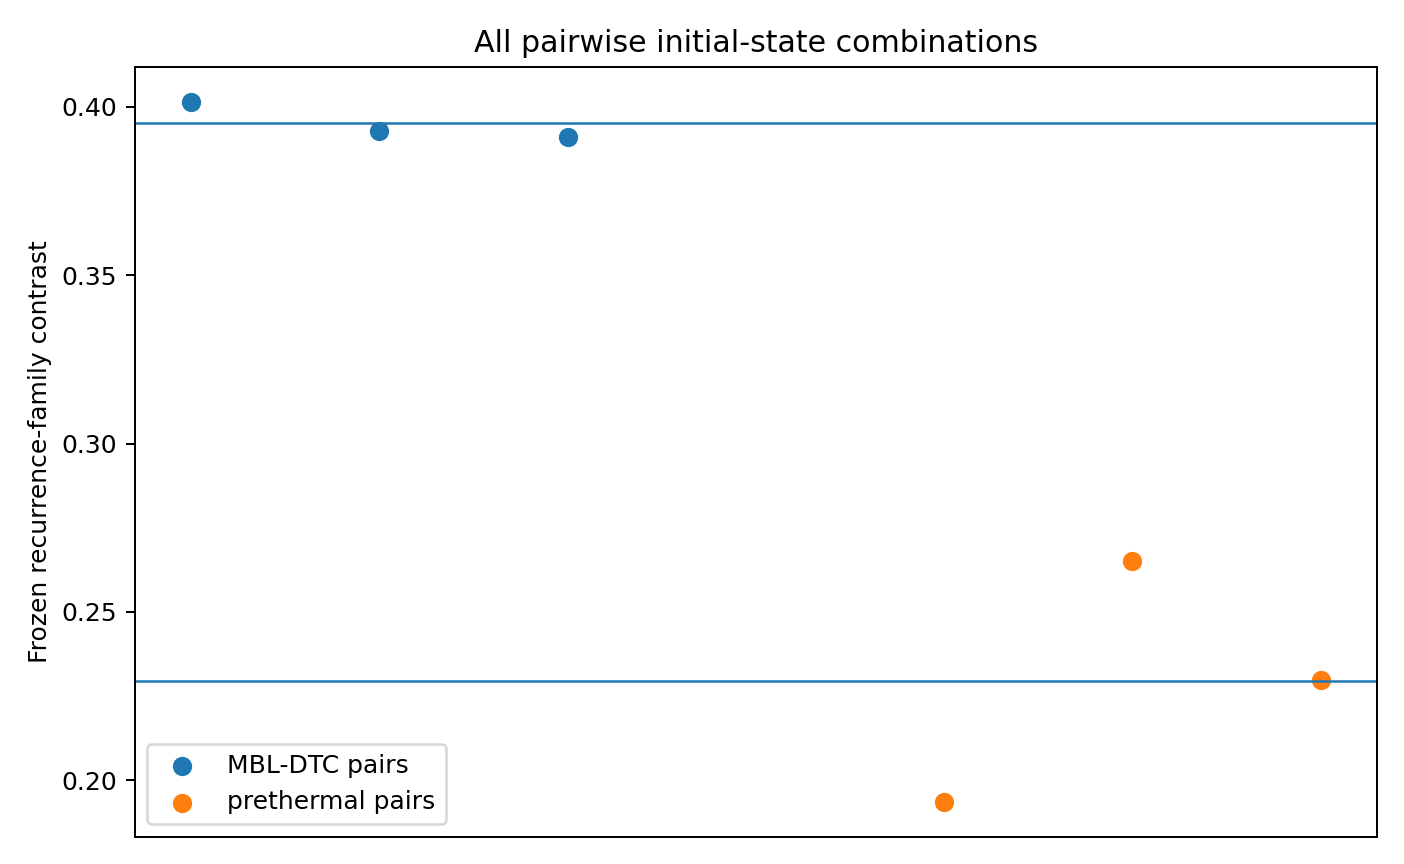

Values plotted in this chart, from the file beside it:
label, regime, detected_q0, closure_q0, family_contrast, shuffle_p_ge
fig3a_mbl__ground__random, mbl, 2, 0.4544, 0.4014, 0.004975
fig3a_mbl__neel__ground, mbl, 2, 0.4458, 0.3927, 0.004975
fig3a_mbl__neel__random, mbl, 2, 0.4445, 0.3911, 0.004975
fig3a_prethermal__ground__random, prethermal, 2, 0.2553, 0.1936, 0.1891
fig3a_prethermal__neel__ground, prethermal, 2, 0.3251, 0.265, 0.04478
fig3a_prethermal__neel__random, prethermal, 2, 0.2919, 0.2299, 0.0995
